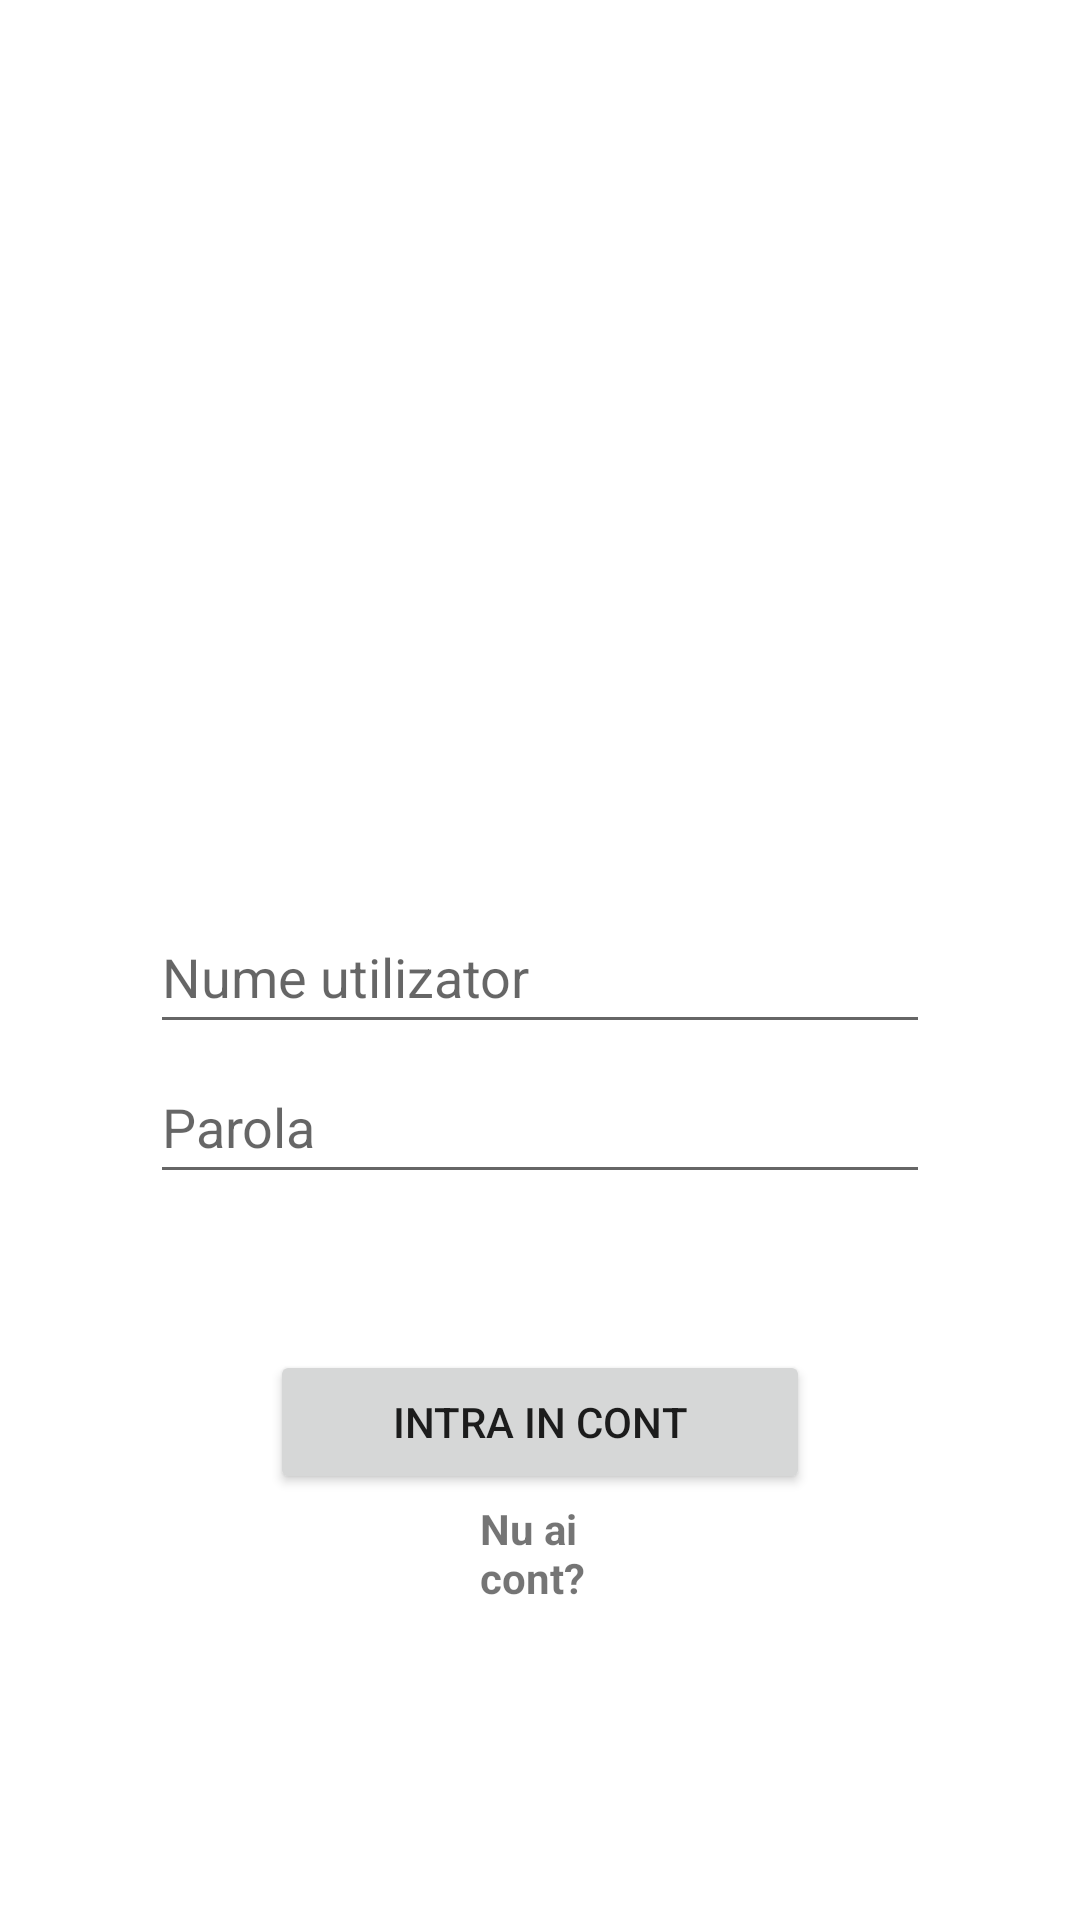

Here is an Android app screen rendered from its layout file. Give the layout XML and the strings, colors and styles it references.
<!-- AndroidManifest.xml: application theme Theme.SmileTogether_DentalApp -->
<!-- res/layout/activity_login.xml -->
<?xml version="1.0" encoding="utf-8"?>
<RelativeLayout xmlns:android="http://schemas.android.com/apk/res/android"
    xmlns:app="http://schemas.android.com/apk/res-auto"
    xmlns:tools="http://schemas.android.com/tools"
    android:layout_width="match_parent"
    android:layout_height="match_parent"
    tools:context=".LoginActivity">


    <EditText
        android:id="@+id/username"
        android:layout_width="match_parent"
        android:layout_height="wrap_content"
        android:layout_marginStart="50dp"
        android:layout_marginTop="300dp"
        android:layout_marginEnd="50dp"
        android:hint="@string/username"
        android:minHeight="48dp" />

    <EditText
        android:id="@+id/password"
        android:layout_width="match_parent"
        android:layout_height="wrap_content"
        android:layout_marginStart="50dp"
        android:layout_marginTop="350dp"
        android:layout_marginEnd="50dp"
        android:hint="@string/password"
        android:minHeight="48dp" />


    <Button
        android:id="@+id/login_button"
        android:layout_width="match_parent"
        android:layout_height="wrap_content"
        android:layout_marginStart="90dp"
        android:layout_marginTop="450dp"
        android:layout_marginEnd="90dp"
        android:text="@string/login_button" />

    <TextView
        android:layout_width="wrap_content"
        android:layout_height="wrap_content"
        android:layout_marginStart="160dp"
        android:layout_marginTop="500dp"
        android:layout_marginEnd="160dp"
        android:id="@+id/create_an_account"
        android:text="@string/create_an_account"
        android:textStyle="bold" />

</RelativeLayout>
<!-- resources referenced by this layout -->
<resources>
  <string name="create_an_account">Nu ai cont?</string>
  <string name="login_button">Intra in cont</string>
  <string name="password">Parola</string>
  <string name="username">Nume utilizator</string>
  <style name="Theme.SmileTogether_DentalApp" parent="Theme.MaterialComponents.Light.NoActionBar">
          
          <item name="colorPrimary">@color/actionbar</item>
          <item name="colorPrimaryVariant">@color/purple_700</item>
          <item name="colorOnPrimary">@color/white</item>
          
          <item name="colorSecondary">@color/black</item>
          <item name="colorSecondaryVariant">@color/teal_700</item>
          <item name="colorOnSecondary">@color/white</item>
          
          <item name="android:statusBarColor" tools:targetApi="l">?attr/colorPrimaryVariant</item>
          
  
      </style>
  <color name="actionbar">#0A4D55</color>
  <color name="purple_700">#FF3700B3</color>
  <color name="white">#FBFBFB</color>
  <color name="black">#FF000000</color>
  <color name="teal_700">#02A187</color>
</resources>
